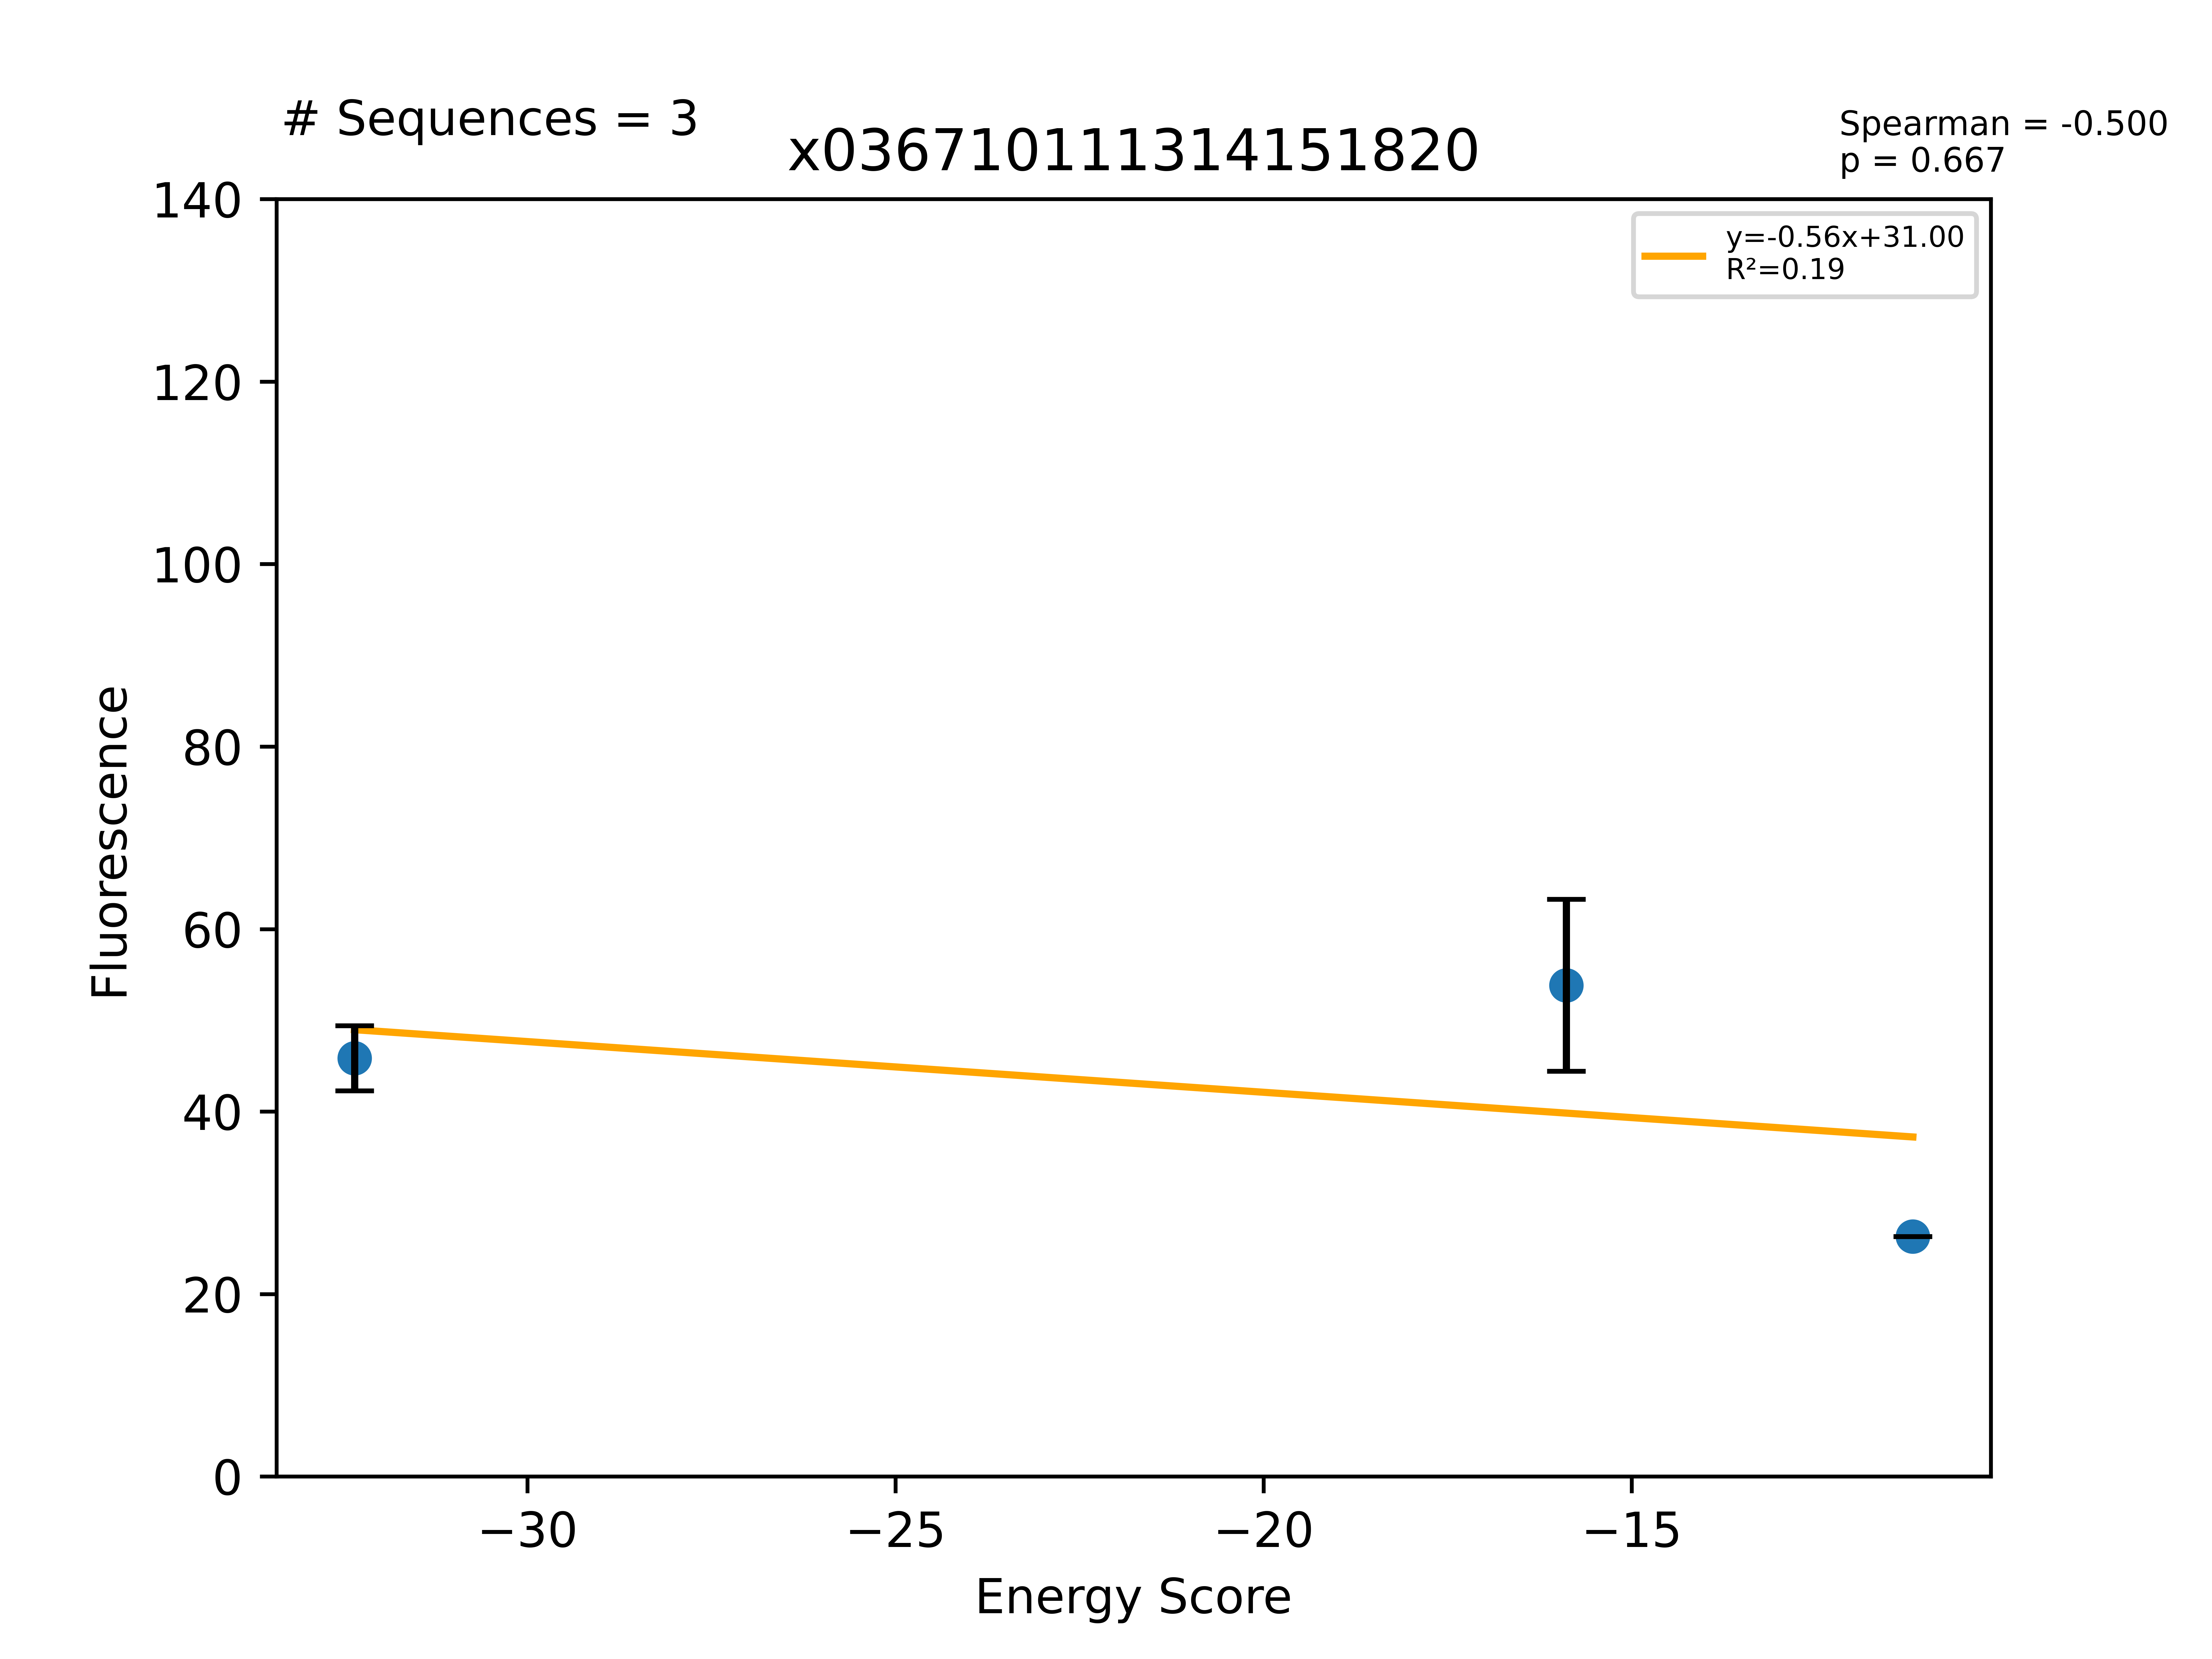

Values plotted in this chart, from the file beside it:
Sequence, EnergyScore, Fluorescence, FluorStdDev, PercentGpa, PercentGpaStdDev, MaltosePercentDiff, Dimer, Monomer, DimerDiff, VDWDimer, VDWDiff, HBONDDimer, HBONDDiff, IMM1Dimer, IMM1Diff, SequenceProbability, DimerSasa, MonomerSasa, startXShift, xShift, xShiftDiff, startCrossingAngle, crossingAngle
LLLFLLLTLLGALLTVLLILI, -32.35, 50349, 3925, 45.85, 3.574, -87.68, -404.7, -372.4, 1.048, -88.3, 0.7894, -78.5, 1.427, -237.9, -1.169, 0.0002945, 3792, 4614, 7.347, 7.133, 0.2143, -53.61, -53.91
LLLFLLFVLLGALVSLLLILI, -15.89, 59126, 10355, 53.85, 9.431, -41.99, -377.1, -361.2, 20.46, -69.84, 19.82, -69.92, -5.68434e-14, -237.4, 0.6352, 0.0002507, 3809, 4688, 7.721, 7.296, 0.4251, -49.7, -51.38
LLLFLLLSLLGALLYVLLILI, -11.18, 28891, 0.0, 26.31, 0.0, -9.234, -382.2, -371, 23.59, -68.03, 21.06, -73.97, 5.949, -240.2, -3.415, 0.0002515, 3839, 4719, 7.347, 7.133, 0.2143, -53.61, -53.91
